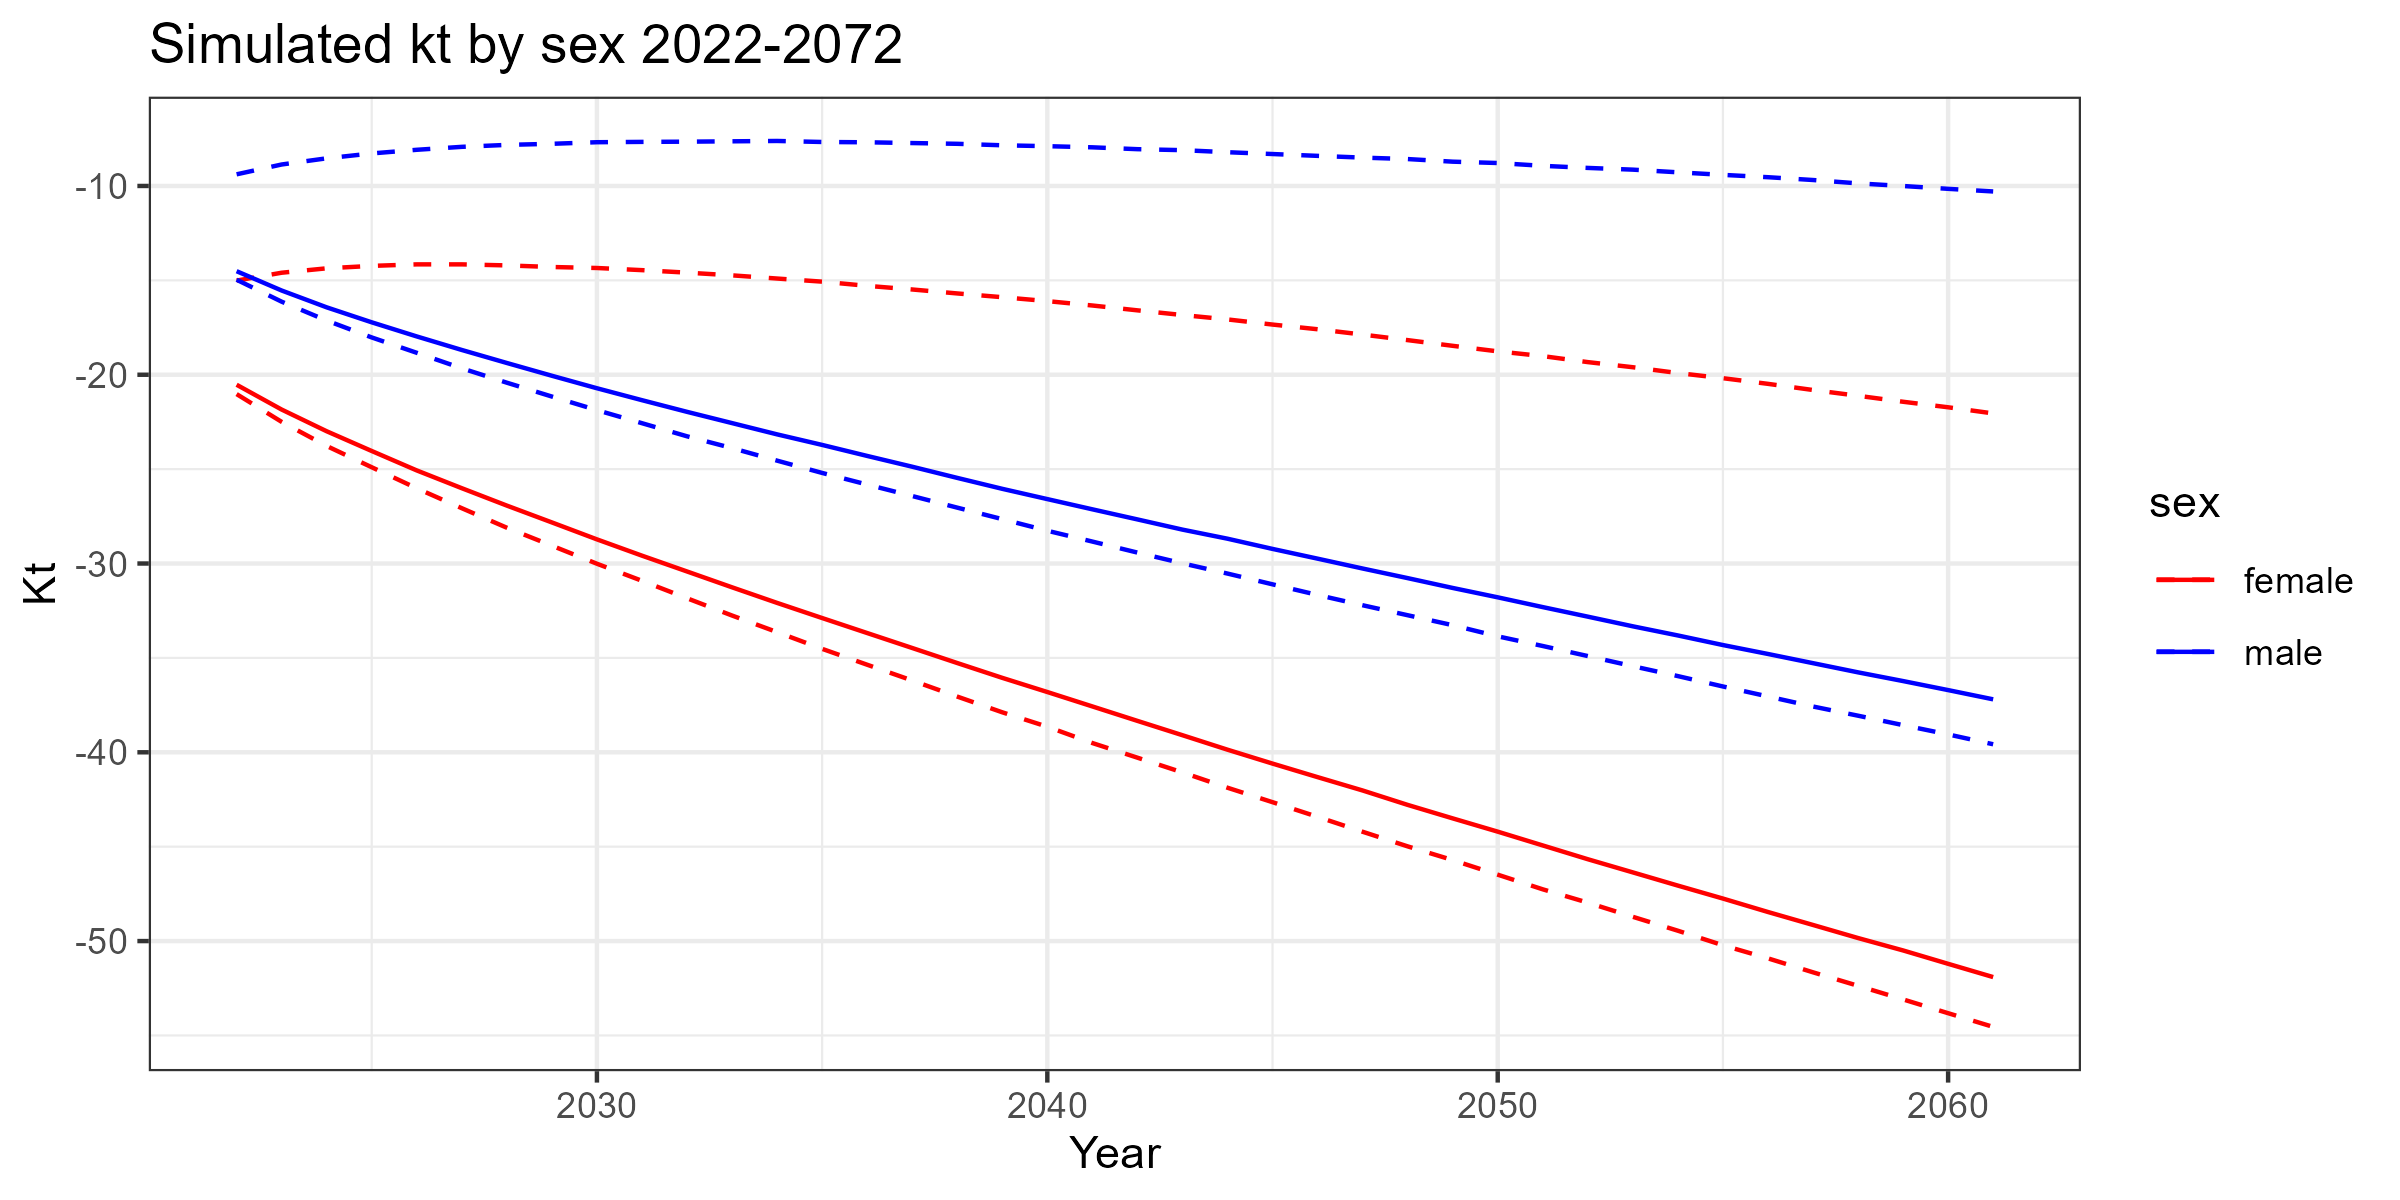

Source data for this figure (header and first rows):
year, q_0975, q_0500, q_0025, sex
2022, -9.383, -14.51, -14.97, male
2023, -8.863, -15.54, -16.13, male
2024, -8.535, -16.43, -17.13, male
2025, -8.277, -17.22, -18.02, male
2026, -8.084, -17.97, -18.84, male
2027, -7.927, -18.69, -19.66, male
2028, -7.824, -19.38, -20.42, male
2029, -7.767, -20.05, -21.16, male
2030, -7.683, -20.72, -21.87, male
2031, -7.665, -21.35, -22.57, male
2032, -7.653, -21.97, -23.26, male
2033, -7.635, -22.56, -23.89, male
2034, -7.616, -23.16, -24.55, male
2035, -7.67, -23.72, -25.2, male
2036, -7.686, -24.3, -25.82, male
2037, -7.727, -24.87, -26.42, male
2038, -7.767, -25.46, -27.04, male
2039, -7.846, -26.04, -27.65, male
2040, -7.893, -26.59, -28.26, male
2041, -7.953, -27.13, -28.84, male
2042, -8.051, -27.66, -29.42, male
2043, -8.104, -28.2, -29.99, male
2044, -8.212, -28.69, -30.53, male
2045, -8.308, -29.23, -31.1, male
2046, -8.405, -29.74, -31.67, male
2047, -8.498, -30.26, -32.21, male
2048, -8.575, -30.77, -32.74, male
2049, -8.713, -31.29, -33.27, male
2050, -8.784, -31.79, -33.86, male
2051, -8.933, -32.31, -34.37, male
2052, -9.044, -32.81, -34.9, male
2053, -9.135, -33.33, -35.44, male
2054, -9.277, -33.81, -35.96, male
2055, -9.412, -34.32, -36.51, male
2056, -9.536, -34.79, -37.04, male
2057, -9.685, -35.28, -37.57, male
2058, -9.863, -35.77, -38.06, male
2059, -10, -36.23, -38.56, male
2060, -10.15, -36.71, -39.05, male
2061, -10.29, -37.19, -39.57, male
2022, -15.01, -20.53, -21.03, female
2023, -14.6, -21.84, -22.5, female
2024, -14.36, -22.99, -23.77, female
2025, -14.23, -24.04, -24.9, female
2026, -14.15, -25.07, -26.02, female
2027, -14.15, -26.01, -27.07, female
2028, -14.21, -26.93, -28.1, female
2029, -14.29, -27.82, -29.06, female
2030, -14.35, -28.72, -30.01, female
2031, -14.46, -29.58, -30.92, female
2032, -14.59, -30.42, -31.84, female
2033, -14.74, -31.26, -32.76, female
2034, -14.9, -32.09, -33.63, female
2035, -15.07, -32.89, -34.52, female
2036, -15.29, -33.68, -35.36, female
2037, -15.48, -34.47, -36.2, female
2038, -15.69, -35.27, -37.05, female
2039, -15.89, -36.06, -37.88, female
2040, -16.1, -36.81, -38.64, female
2041, -16.33, -37.57, -39.51, female
... 20 more rows
